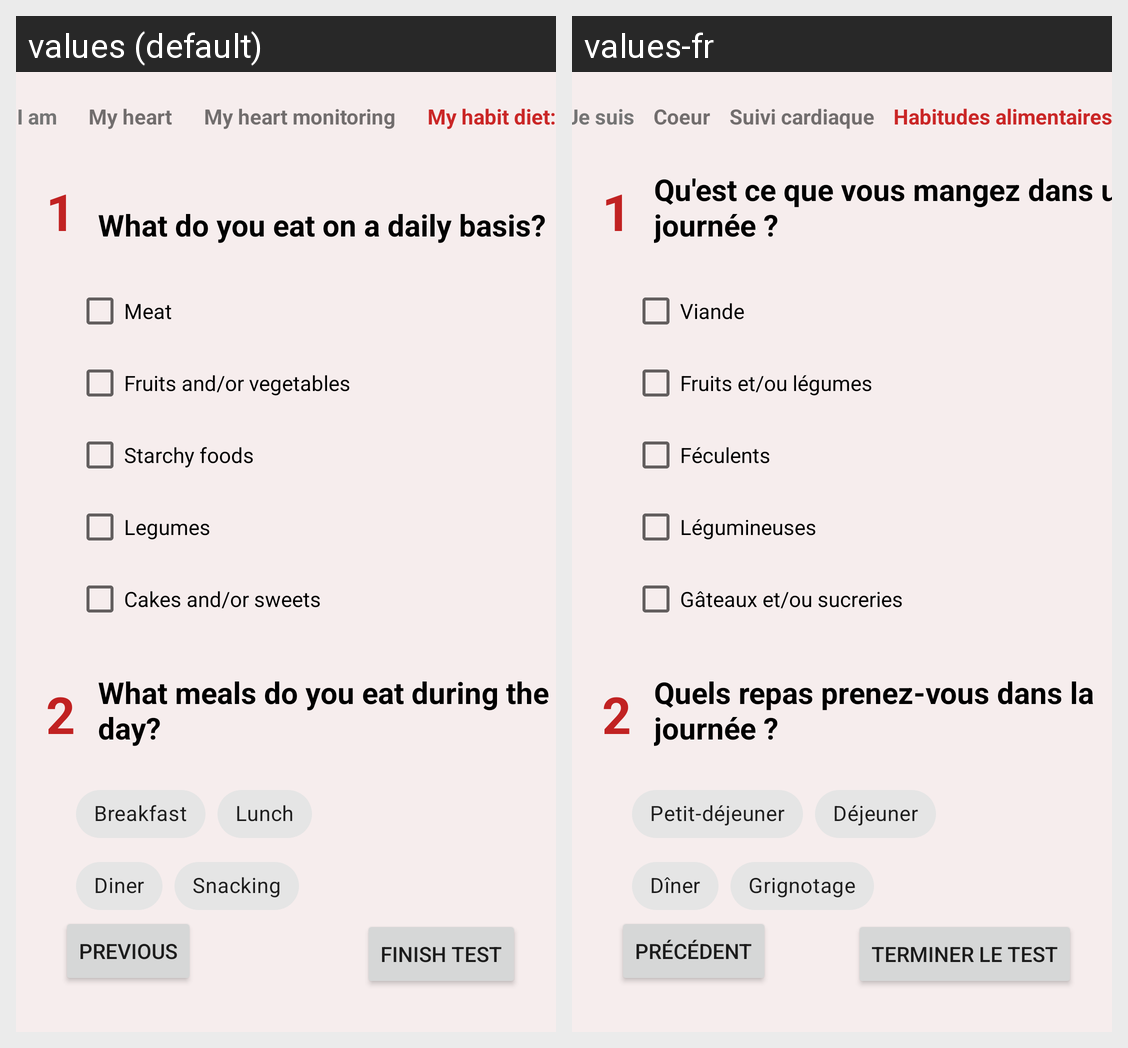

Strings drawn on this Android screen and how each of the app's shown locales translates them:
Android screen res/layout/activity_my_habit_diet.xml rendered under 2 locales, left to right: values (default), values-fr. Device: Nexus 5 (rendered at 1080×1920; each locale shown at half size, 540×960, under a caption strip naming it); theme Theme.MyHeartTest.
Strings drawn on this screen, with the default value and each locale's value (text and hints the layout hard-codes, and strings that could not be matched under every locale, appear in the picture but are not listed):

i_am
  values: I am
  values-fr: Je suis

my_heart
  values: My heart
  values-fr: Coeur

my_heart_monitoring
  values: My heart monitoring
  values-fr: Suivi cardiaque

my_habit_diet
  values: My habit diet:
  values-fr: Habitudes alimentaires:

starchy_foods
  values: Starchy foods
  values-fr: Féculents

_2
  values: 2
  values-fr: 2  [not translated; the default value is used]

how_many_meals_do_you_eat_per_day
  values: What meals do you eat during the day?
  values-fr: Quels repas prenez-vous dans la journée ?

_1
  values: 1
  values-fr: 1  [not translated; the default value is used]

what_do_you_eat_on_a_daily_basis
  values: What do you eat on a daily basis?
  values-fr: Qu'est ce que vous mangez dans une journée ?

previous
  values: PREVIOUS
  values-fr: PRÉCÉDENT

finish_test
  values: Finish test
  values-fr: Terminer le test

meat
  values: Meat
  values-fr: Viande

fruits_and_or_vegetables
  values: Fruits and/or vegetables
  values-fr: Fruits et/ou légumes

legumes
  values: Legumes
  values-fr: Légumineuses

cakes_and_or_sweets
  values: Cakes and/or sweets
  values-fr: Gâteaux et/ou sucreries

breakfast
  values: Breakfast
  values-fr: Petit-déjeuner

lunch
  values: Lunch
  values-fr: Déjeuner

diner
  values: Diner
  values-fr: Dîner

snacking
  values: Snacking
  values-fr: Grignotage
